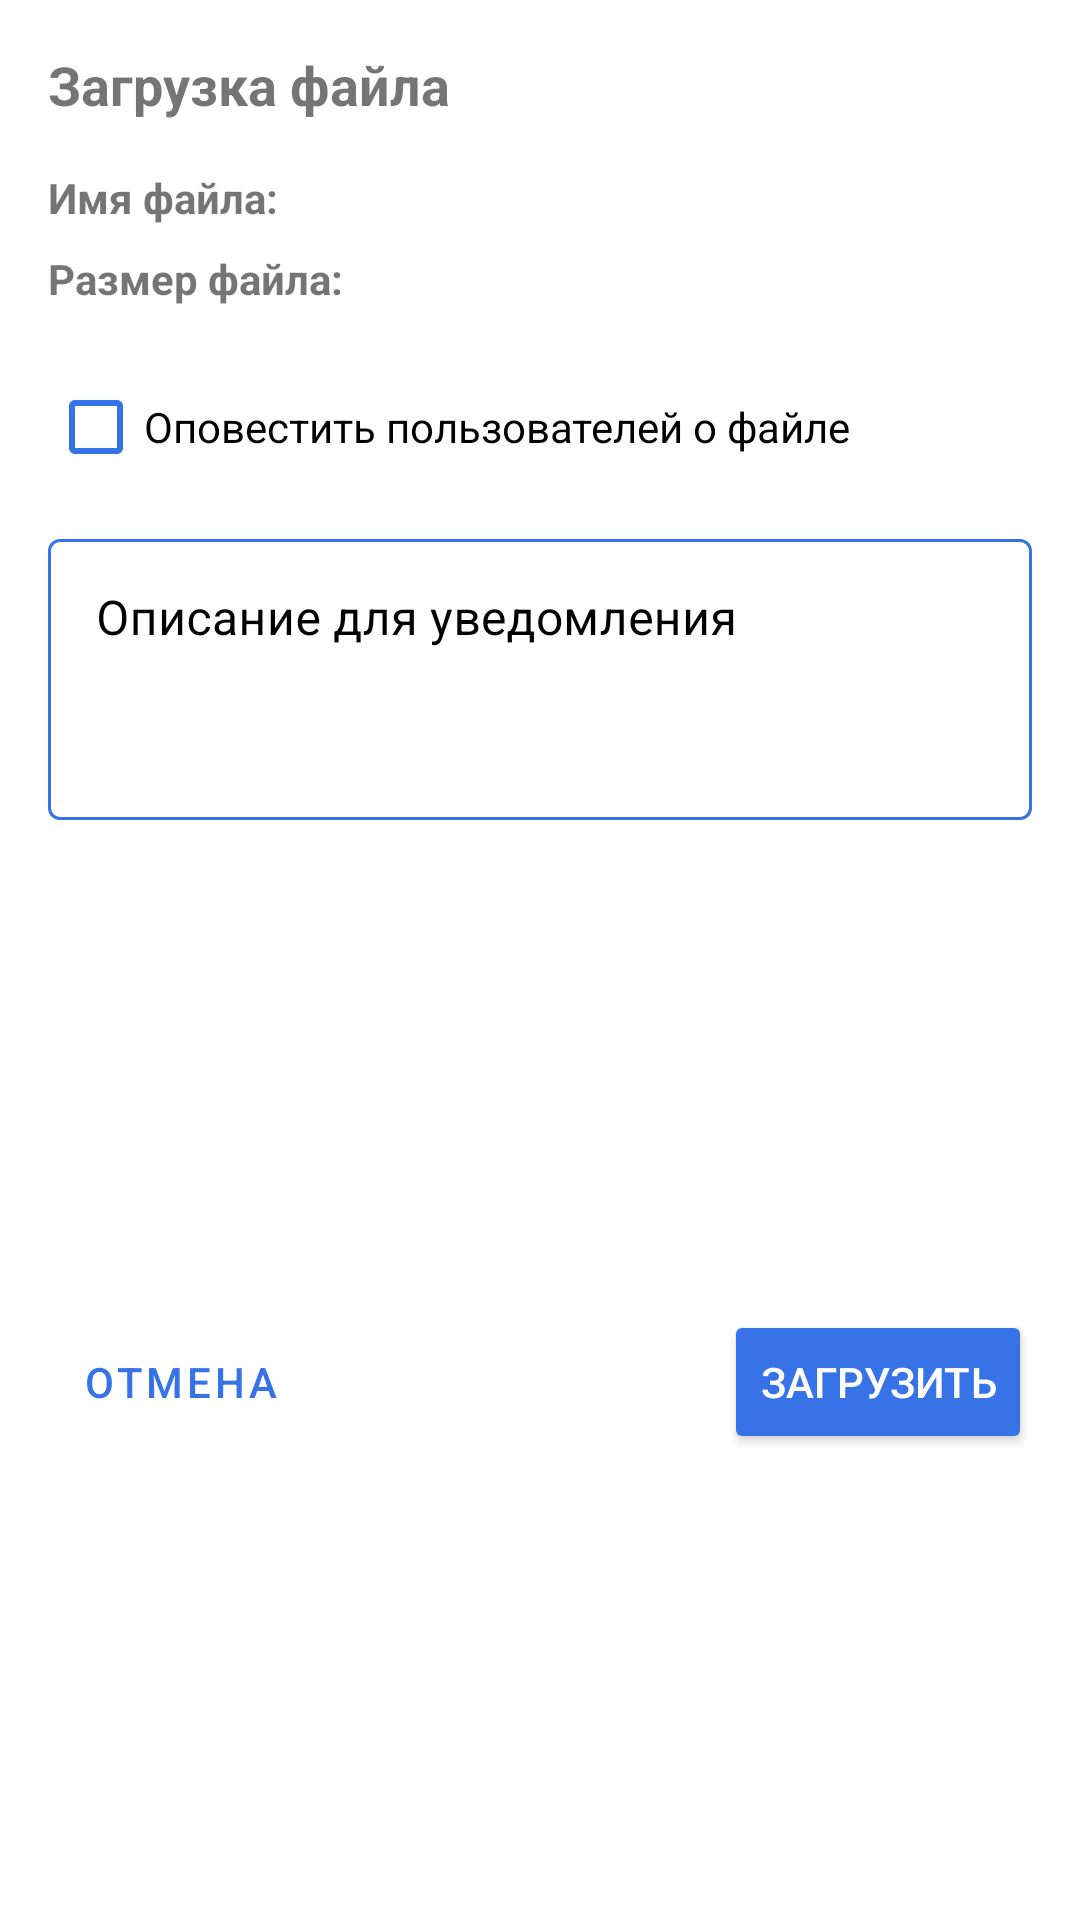

This screen was rendered from an Android layout file. Write that file and the resources it references.
<!-- AndroidManifest.xml: application theme Theme.Playlist_Maker -->
<!-- res/layout/dialog_pdf_upload.xml -->
<?xml version="1.0" encoding="utf-8"?>
<androidx.constraintlayout.widget.ConstraintLayout xmlns:android="http://schemas.android.com/apk/res/android"
    xmlns:app="http://schemas.android.com/apk/res-auto"
    xmlns:tools="http://schemas.android.com/tools"
    android:layout_width="match_parent"
    android:layout_height="wrap_content"
    android:padding="16dp">

    <TextView
        android:id="@+id/tvTitle"
        android:layout_width="0dp"
        android:layout_height="wrap_content"
        android:text="Загрузка файла"
        android:textSize="18sp"
        android:textStyle="bold"
        app:layout_constraintEnd_toEndOf="parent"
        app:layout_constraintStart_toStartOf="parent"
        app:layout_constraintTop_toTopOf="parent" />

    <TextView
        android:id="@+id/tvFileNameLabel"
        android:layout_width="wrap_content"
        android:layout_height="wrap_content"
        android:layout_marginTop="16dp"
        android:text="Имя файла:"
        android:textStyle="bold"
        app:layout_constraintStart_toStartOf="parent"
        app:layout_constraintTop_toBottomOf="@+id/tvTitle" />

    <TextView
        android:id="@+id/tvFileName"
        android:layout_width="0dp"
        android:layout_height="wrap_content"
        android:layout_marginStart="8dp"
        android:ellipsize="end"
        android:maxLines="1"
        app:layout_constraintEnd_toEndOf="parent"
        app:layout_constraintStart_toEndOf="@+id/tvFileNameLabel"
        app:layout_constraintTop_toTopOf="@+id/tvFileNameLabel"
        tools:text="document.pdf" />

    <TextView
        android:id="@+id/tvFileSizeLabel"
        android:layout_width="wrap_content"
        android:layout_height="wrap_content"
        android:layout_marginTop="8dp"
        android:text="Размер файла:"
        android:textStyle="bold"
        app:layout_constraintStart_toStartOf="parent"
        app:layout_constraintTop_toBottomOf="@+id/tvFileName" />

    <TextView
        android:id="@+id/tvFileSize"
        android:layout_width="0dp"
        android:layout_height="wrap_content"
        android:layout_marginStart="8dp"
        android:textColor="?attr/colorOnBackground"
        app:layout_constraintEnd_toEndOf="parent"
        app:layout_constraintStart_toEndOf="@+id/tvFileSizeLabel"
        app:layout_constraintTop_toTopOf="@+id/tvFileSizeLabel"
        tools:text="1.5 МБ" />

    <com.google.android.material.checkbox.MaterialCheckBox
        android:id="@+id/chkNotify"
        android:layout_width="0dp"
        android:layout_height="wrap_content"
        android:layout_marginTop="16dp"
        android:text="Оповестить пользователей о файле"
        android:textColor="@color/dialog_text"
        app:buttonTint="@color/blue"
        app:layout_constraintEnd_toEndOf="parent"
        app:layout_constraintStart_toStartOf="parent"
        app:layout_constraintTop_toBottomOf="@+id/tvFileSizeLabel" />

    <com.google.android.material.textfield.TextInputLayout
        android:id="@+id/tilDescription"
        style="@style/Widget.MaterialComponents.TextInputLayout.OutlinedBox"
        android:layout_width="0dp"
        android:layout_height="wrap_content"
        android:layout_marginTop="8dp"
        android:hint="Описание для уведомления"
        android:textColorHint="@color/dialog_text"
        app:boxStrokeColor="@color/text_input_box_stroke"
        app:hintTextColor="@color/dialog_hint"
        app:layout_constraintEnd_toEndOf="parent"
        app:layout_constraintStart_toStartOf="parent"
        app:layout_constraintTop_toBottomOf="@+id/chkNotify">

        <EditText
            android:id="@+id/etDescription"
            android:layout_width="match_parent"
            android:layout_height="wrap_content"
            android:gravity="top"
            android:inputType="textMultiLine"
            android:lines="3"
            android:textColor="@color/dialog_text"
            android:maxLines="5" />

    </com.google.android.material.textfield.TextInputLayout>

    <Button
        android:id="@+id/btnCancel"
        style="@style/Widget.MaterialComponents.Button.TextButton"
        android:layout_width="wrap_content"
        android:layout_height="wrap_content"
        android:layout_marginTop="24dp"
        android:text="ОТМЕНА"
        android:textColor="@color/blue"
        app:layout_constraintBottom_toBottomOf="parent"
        app:layout_constraintStart_toStartOf="parent"
        app:layout_constraintTop_toBottomOf="@+id/tilDescription" />

    <Button
        android:id="@+id/btnUpload"
        android:layout_width="wrap_content"
        android:layout_height="wrap_content"
        android:text="ЗАГРУЗИТЬ"
        android:textColor="@color/white"
        android:backgroundTint="@color/blue"
        app:layout_constraintBottom_toBottomOf="@+id/btnCancel"
        app:layout_constraintEnd_toEndOf="parent"
        app:layout_constraintTop_toTopOf="@+id/btnCancel" />

</androidx.constraintlayout.widget.ConstraintLayout>
<!-- resources referenced by this layout -->
<resources>
  <color name="blue">#3772E7</color>
  <color name="dialog_hint">@color/blue</color>
  <color name="dialog_text">@color/black</color>
  <color name="white">#FFFFFFFF</color>
  <style name="Theme.Playlist_Maker" parent="Theme.MaterialComponents.DayNight.NoActionBar">
          
          <item name="colorPrimary">@color/white</item>
          <item name="colorPrimaryVariant">@color/background_color</item>
          <item name="colorOnPrimary">@color/black</item>
          
          <item name="colorSecondary">@color/white</item>
          <item name="colorSecondaryVariant">@color/gray</item>
          <item name="colorOnSecondary">@color/gray</item>
          
          <item name="colorOnBackground">@color/black</item>
          
          <item name="android:statusBarColor">?attr/colorPrimaryVariant</item>
          
          <item name="actionModeStyle">@style/ReadingActionModeStyle</item>
          <item name="actionModeBackground">@color/reading_menu_background</item>
      </style>
  <color name="black">#FF000000</color>
  <color name="background_color">#FFFFFF</color>
  <color name="gray">#AEAFB4</color>
  <style name="ReadingActionModeStyle" parent="Widget.AppCompat.ActionMode">
          <item name="background">@color/reading_menu_background</item>
          <item name="titleTextStyle">@style/ReadingActionModeTitleStyle</item>
      </style>
  <color name="reading_menu_background">#EEEEEE</color>
  <style name="ReadingActionModeTitleStyle" parent="TextAppearance.AppCompat.Widget.ActionMode.Title">
          <item name="android:textColor">@color/directory_item_text</item>
      </style>
  <color name="directory_item_text">@color/black</color>
</resources>
